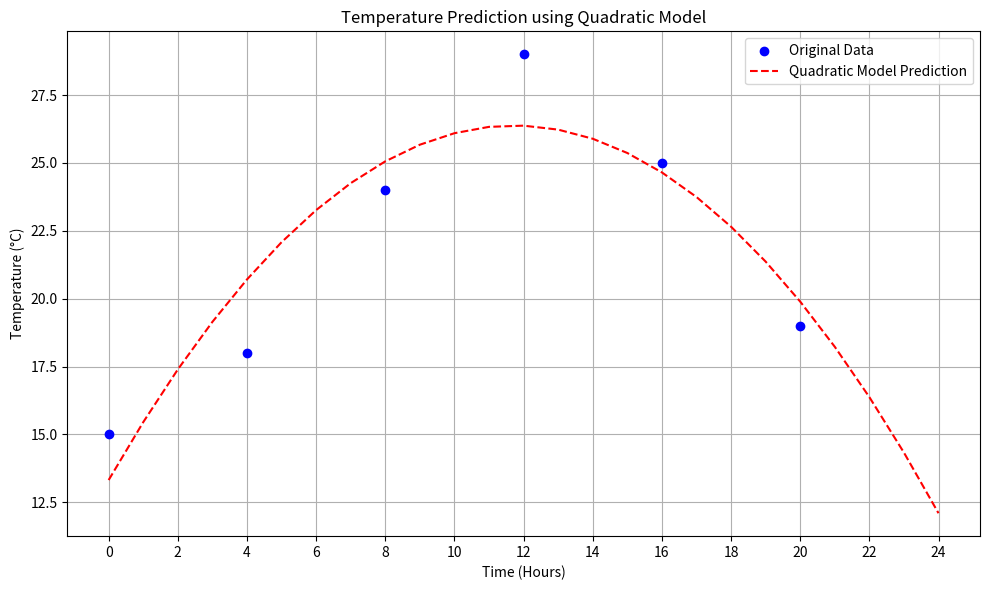

This figure's Python source:
import numpy as np

# Step 1: Input Data
time = np.array([0, 4, 8, 12, 16, 20])      # Time in hours
temperature = np.array([15, 18, 24, 29, 25, 19])  # Temperature in °C

# Step 2: Fit the quadratic model T(t) = a*t^2 + b*t + c
coefficients = np.polyfit(time, temperature, 2)
a, b, c = coefficients

print(f"\nDeveloped Quadratic Model:\nT(t) = {a:.4f}t² + {b:.4f}t + {c:.4f}\n")

# Step 3: Predict temperature for every hour from 0 to 24
t_values = np.arange(0, 25, 1)
predicted_temp = a * t_values**2 + b * t_values + c

print("Predicted Temperature (°C) for 24 Hours:\n")
for t, temp in zip(t_values, predicted_temp):
    print(f"At {t:02d}:00 hrs -> {temp:.2f} °C")

# Step 4: Plot
try:
    import matplotlib.pyplot as plt

    plt.figure(figsize=(10, 6))
    plt.scatter(time, temperature, color='blue', label='Original Data', zorder=5)
    plt.plot(t_values, predicted_temp, color='red', linestyle='--', label='Quadratic Model Prediction')
    plt.title('Temperature Prediction using Quadratic Model')
    plt.xlabel('Time (Hours)')
    plt.ylabel('Temperature (°C)')
    plt.xticks(np.arange(0, 25, 2))
    plt.grid(True)
    plt.legend()
    plt.tight_layout()
    plt.show()

except ImportError:
    print("\nNOTE: 'matplotlib' is not installed. Skipping graph display.")
